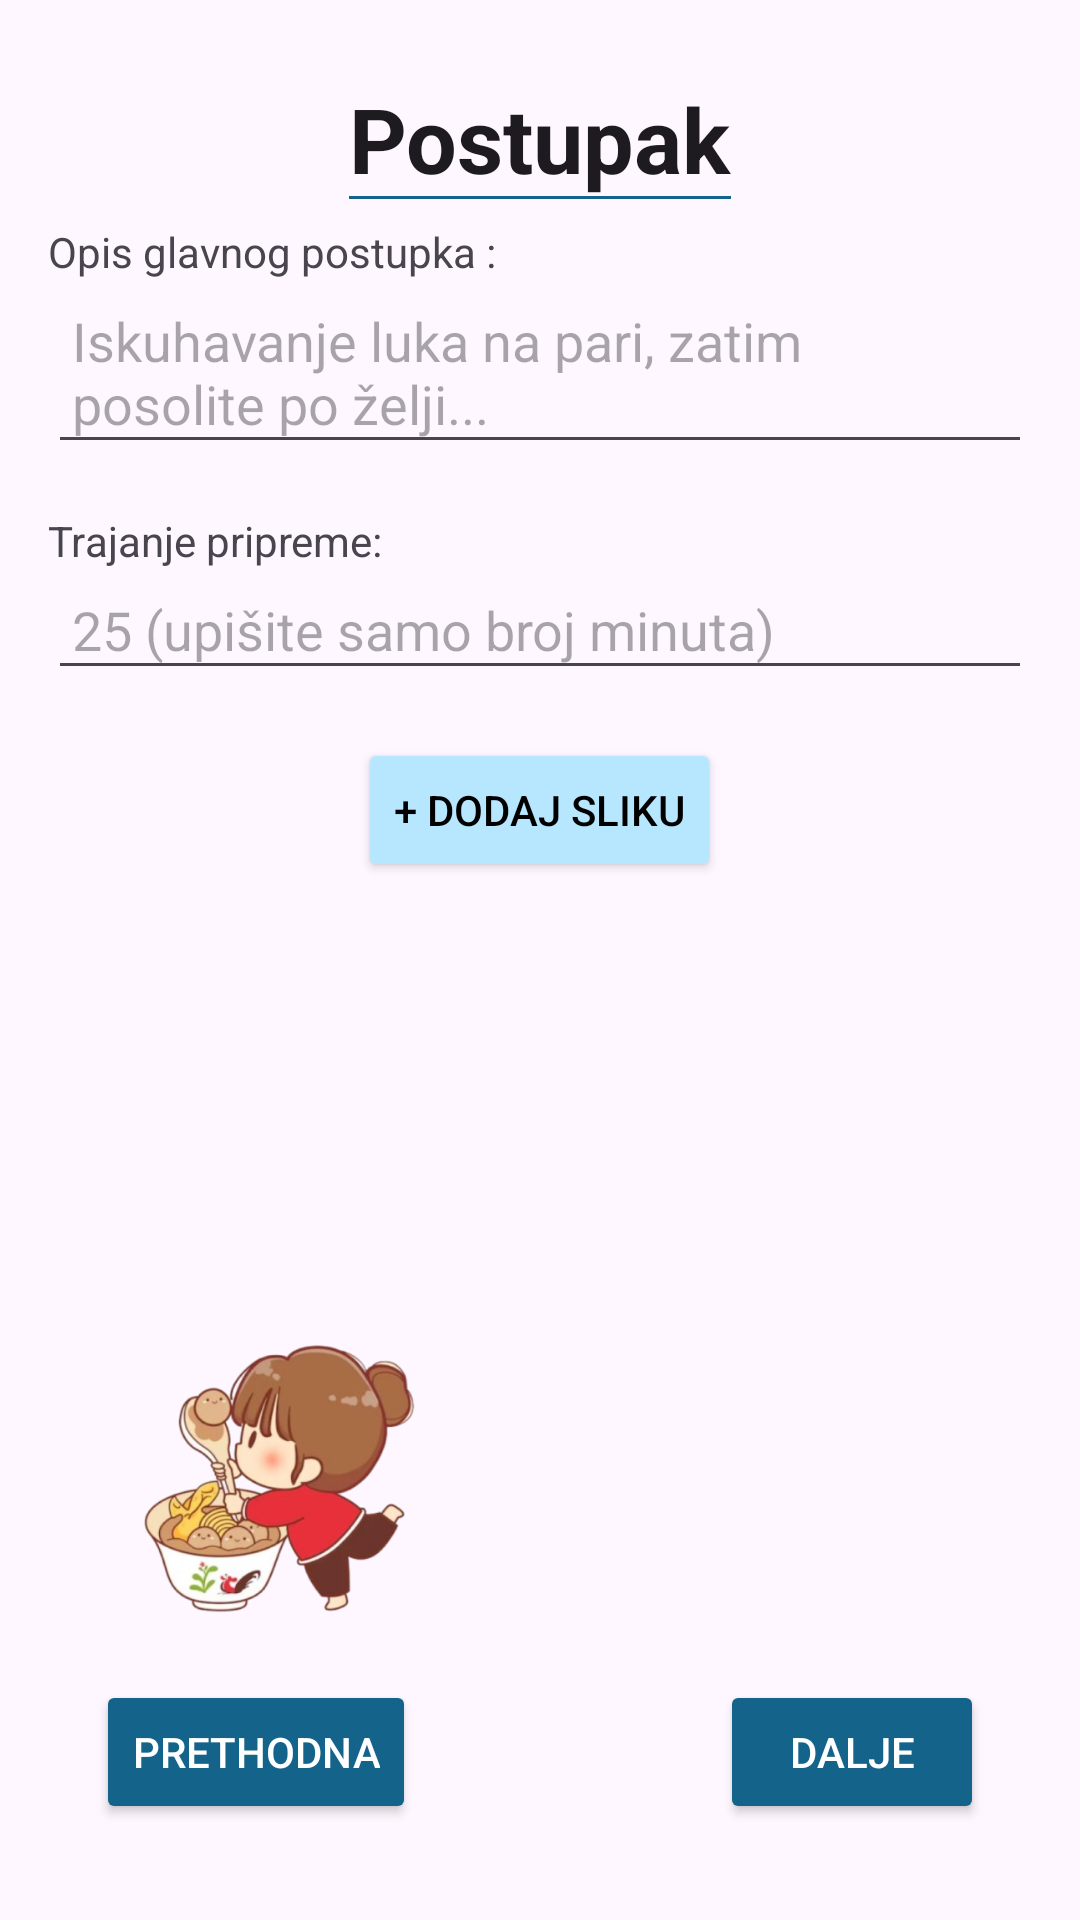

Layout XML and referenced resources for this Android screen:
<!-- AndroidManifest.xml: application theme Theme.Chefy -->
<!-- res/layout/fragment_third_step_add_recipe.xml -->
<?xml version="1.0" encoding="utf-8"?>
<androidx.constraintlayout.widget.ConstraintLayout
    xmlns:android="http://schemas.android.com/apk/res/android"
    xmlns:app="http://schemas.android.com/apk/res-auto"
    xmlns:tools="http://schemas.android.com/tools"
    android:layout_width="match_parent"
    android:layout_height="match_parent"
    tools:context=".fragments.FirstStepAddRecipeFragment"
    android:padding="16dp">

    <ScrollView
        android:layout_width="match_parent"
        android:layout_height="0dp"
        app:layout_constraintBottom_toBottomOf="parent"
        app:layout_constraintTop_toTopOf="parent"
        app:layout_constraintVertical_bias="0.0"
        tools:layout_editor_absoluteX="16dp">

        <LinearLayout
            android:layout_width="match_parent"
            android:layout_height="wrap_content"
            android:orientation="vertical">

            <EditText
                android:id="@+id/header_title"
                android:layout_width="wrap_content"
                android:layout_height="wrap_content"
                android:layout_gravity="center_horizontal"
                android:backgroundTint="@color/colorPrimary"
                android:editable="false"
                android:paddingBottom="8dp"
                android:text="Postupak"
                android:textSize="30sp"
                android:textStyle="bold" />

            <TextView
                android:layout_width="wrap_content"
                android:layout_height="wrap_content"
                android:text="Opis glavnog postupka :" />

            <LinearLayout
                android:layout_width="match_parent"
                android:layout_height="wrap_content"
                android:orientation="vertical">

                <EditText
                    android:id="@+id/txtDescription"
                    android:layout_width="match_parent"
                    android:layout_height="wrap_content"
                    android:layout_marginBottom="16dp"
                    android:hint="Iskuhavanje luka na pari, zatim posolite po želji..."
                    android:padding="8dp"
                    android:textColor="@color/black"
                    android:inputType="textMultiLine"
                    android:maxLines="200"
                    android:scrollbars="vertical"
                    android:overScrollMode="always"/>

            </LinearLayout>

            <TextView
                android:layout_width="wrap_content"
                android:layout_height="wrap_content"
                android:text="Trajanje pripreme:" />

            <EditText
                android:id="@+id/txtTimePreparation"
                android:layout_width="match_parent"
                android:layout_height="wrap_content"
                android:layout_marginBottom="16dp"
                android:gravity="top"
                android:hint="25 (upišite samo broj minuta)"
                android:inputType="numberSigned"
                android:padding="8dp"
                android:textColor="@color/black"
                />

            <Button
                android:id="@+id/btnAddRecipePicture"
                android:layout_width="wrap_content"
                android:layout_height="wrap_content"
                android:layout_gravity="center_horizontal"
                android:layout_marginBottom="16dp"
                android:backgroundTint="@color/colorAvatar"
                android:text="+ Dodaj sliku"
                android:textColor="@android:color/black" />


        </LinearLayout>

    </ScrollView>

    <ImageView
        android:id="@+id/imageView2"
        android:layout_width="100dp"
        android:layout_height="100dp"
        android:layout_margin="16dp"
        android:src="@drawable/adding_noodles"
        app:layout_constraintBottom_toTopOf="@id/btnPrevious"
        app:layout_constraintStart_toStartOf="@id/btnPrevious" />

    <Button
        android:id="@+id/btnPrevious"
        android:layout_width="wrap_content"
        android:layout_height="wrap_content"
        android:layout_margin="16dp"
        android:backgroundTint="@color/colorPrimary"
        android:text="Prethodna"
        android:textColor="@android:color/white"
        app:layout_constraintBottom_toBottomOf="parent"
        app:layout_constraintStart_toStartOf="parent"/>

    <Button
        android:id="@+id/btnNext"
        android:layout_width="wrap_content"
        android:layout_height="wrap_content"
        android:layout_margin="16dp"
        android:backgroundTint="@color/colorPrimary"
        android:text="Dalje"
        android:textColor="@android:color/white"
        app:layout_constraintBottom_toBottomOf="parent"
        app:layout_constraintEnd_toEndOf="parent"/>

</androidx.constraintlayout.widget.ConstraintLayout>
<!-- resources referenced by this layout -->
<resources>
  <color name="black">#FF000000</color>
  <color name="colorAvatar">#B7E7FF</color>
  <color name="colorPrimary">#14638A</color>
  <!-- drawable adding_noodles: png bitmap (drawable, 138508 bytes) -->
  <style name="Theme.Chefy" parent="Base.Theme.Chefy" />
  <style name="Base.Theme.Chefy" parent="Theme.Material3.DayNight.NoActionBar">
          <item name="colorPrimary">@color/colorPrimary</item>
          <item name="colorSecondary">@color/colorSecondary</item>
          <item name="editTextColor">@color/black</item>
          <item name="colorAccent">@color/colorPrimary</item>
      </style>
  <color name="colorSecondary">#FFFFFF</color>
</resources>
